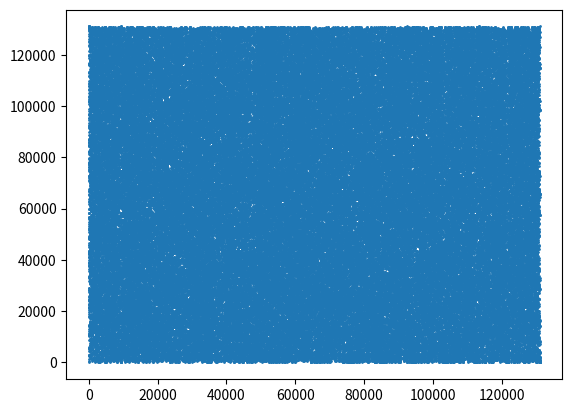

The matplotlib source for this figure:
import matplotlib as mpl
import matplotlib.pyplot as plt
import numpy as np

def prbs_17(sequence_length=131088):
    # Инициализация регистра (seed не должен быть нулевым!)
    register = 0b1000_0000_0000_0000_0  # Пример начального состояния (может быть любым, кроме 0)
    register = 0b0000_0000_0000_0000_1  # Пример начального состояния (может быть любым, кроме 0)
    register = 0b1110_0000_0000_0000_0  # Пример начального состояния (может быть любым, кроме 0)
    prbs = []
    for _ in range(sequence_length):
        # Вычисление нового бита через обратную связь (биты 17, 3)
        new_bit = ((register >> 16) ^ (register >> 2)) & 1
        # Сдвиг регистра и добавление нового бита
        register = ((register << 1) | new_bit) & 0b1111_1111_1111_1111_1  # Обрезка до 17 бит
        prbs.append(new_bit)
    print(len(prbs))
    return prbs

def test():
    prbs = prbs_17()
    part = prbs[4:21]
    v = 0
    for i, p in enumerate(part):
        v += (p << (16 - i))  
    print(part, v)

def convert_to_int(value: list):
    l = len(value)
    result = 0
    for i, v in enumerate(value):
        result += (v << (l - 1 - i))
    return result

def test_prbs():
    prbs = prbs_17()
    i = 0
    x = []
    y = []
    while i < (len(prbs) - 16):
        part = prbs[i:i+17]
        i += 1
        x.append(i)
        y.append(convert_to_int(part))

    fig, ax = plt.subplots()             # Create a figure containing a single Axes.
    ax.scatter(x, y, s=1)  # Plot some data on the Axes.
    plt.show()

    print(len(part))
if __name__ == '__main__':
    test_prbs()